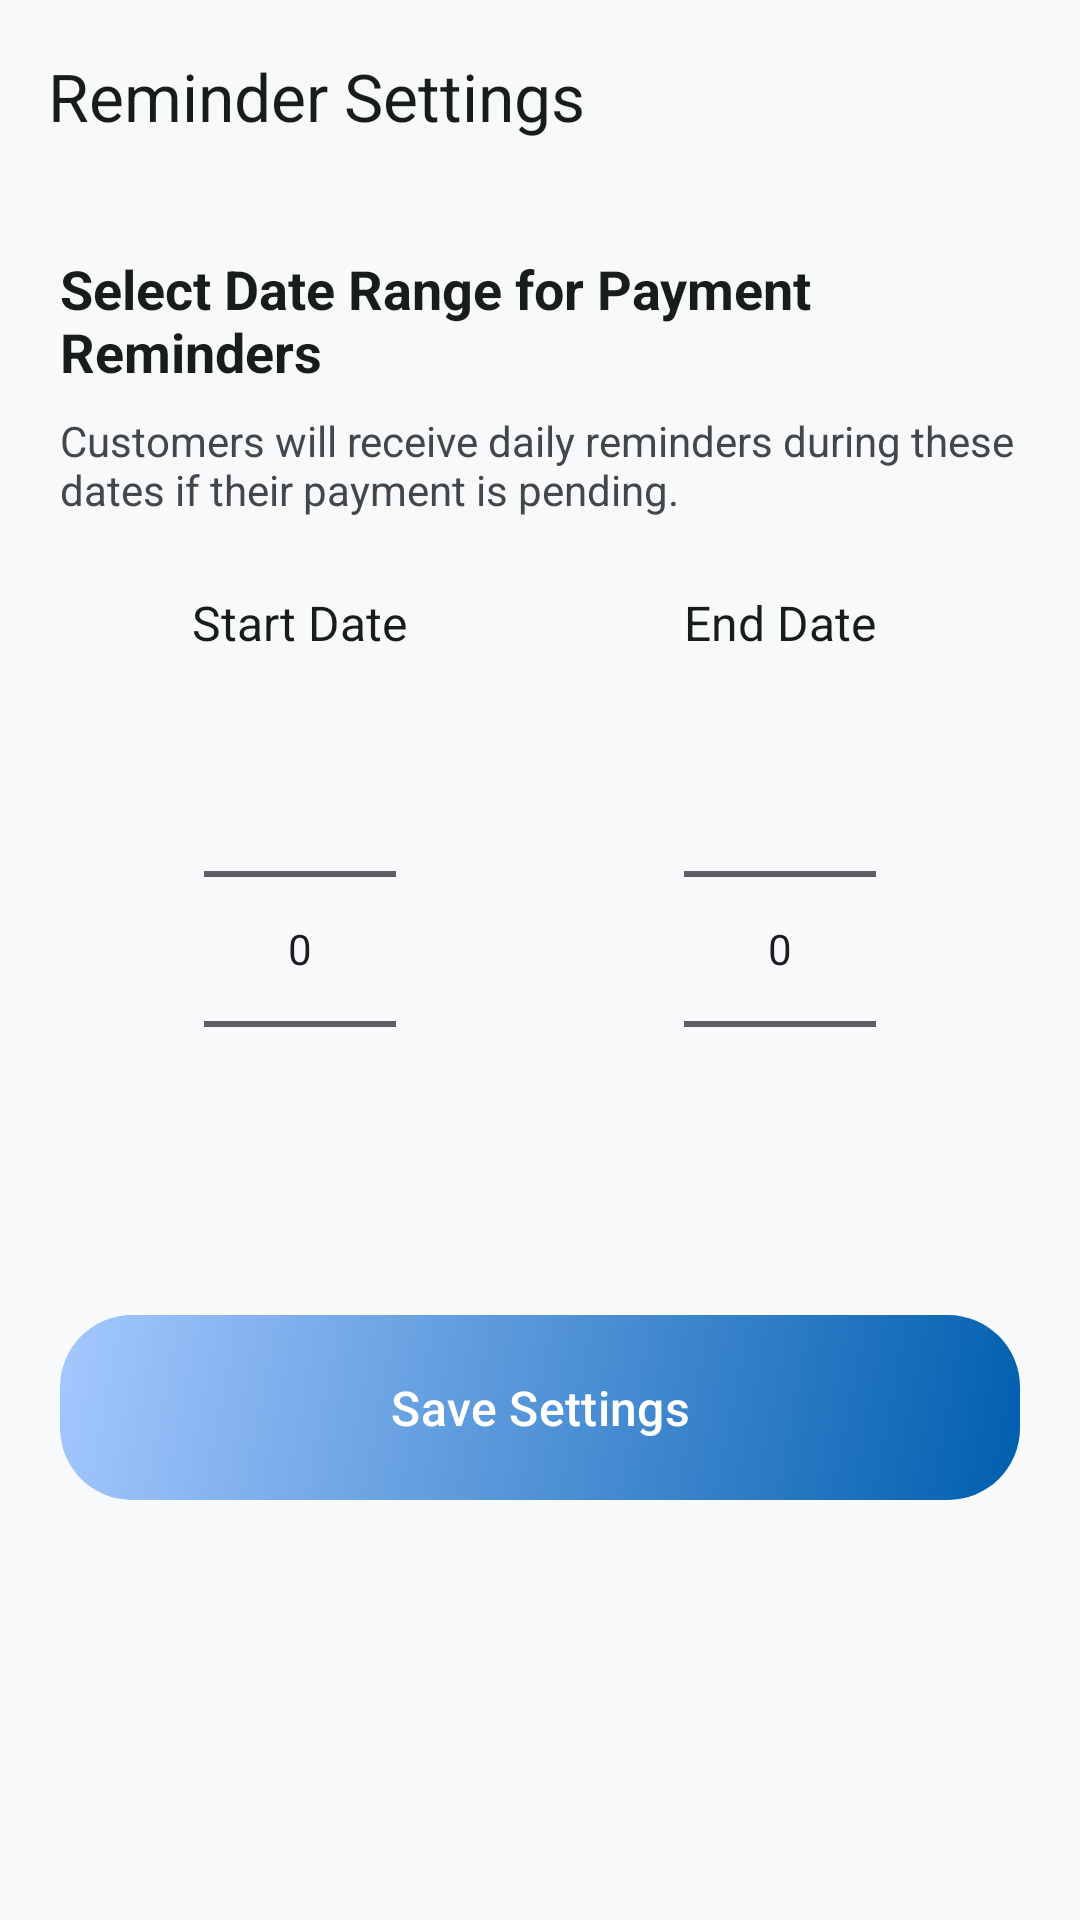

This screen was rendered from an Android layout file. Write that file and the resources it references.
<!-- AndroidManifest.xml: application theme Theme.FreshMilk -->
<!-- res/layout/activity_vendor_settings.xml -->
<?xml version="1.0" encoding="utf-8"?>
<LinearLayout xmlns:android="http://schemas.android.com/apk/res/android"
    xmlns:app="http://schemas.android.com/apk/res-auto"
    android:layout_width="match_parent"
    android:layout_height="match_parent"
    android:fitsSystemWindows="true"
    android:background="@color/surface"
    android:orientation="vertical">

    <com.google.android.material.appbar.MaterialToolbar
        android:id="@+id/toolbar"
        android:layout_width="match_parent"
        android:layout_height="?actionBarSize"
        android:background="@color/surface"
        app:navigationIcon="@drawable/ic_back"
        app:title="Reminder Settings"
        app:titleTextColor="@color/on_surface" />

    <LinearLayout
        android:layout_width="match_parent"
        android:layout_height="wrap_content"
        android:orientation="vertical"
        android:padding="20dp">

        <TextView
            android:layout_width="match_parent"
            android:layout_height="wrap_content"
            android:text="Select Date Range for Payment Reminders"
            android:textColor="@color/on_surface"
            android:textSize="18sp"
            android:textStyle="bold" />

        <TextView
            android:layout_width="match_parent"
            android:layout_height="wrap_content"
            android:layout_marginTop="8dp"
            android:text="Customers will receive daily reminders during these dates if their payment is pending."
            android:textColor="@color/on_surface_variant"
            android:textSize="14sp" />

        <LinearLayout
            android:layout_width="match_parent"
            android:layout_height="wrap_content"
            android:layout_marginTop="24dp"
            android:baselineAligned="false"
            android:orientation="horizontal">

            <LinearLayout
                android:layout_width="0dp"
                android:layout_height="wrap_content"
                android:layout_weight="1"
                android:gravity="center"
                android:orientation="vertical">

                <TextView
                    android:layout_width="wrap_content"
                    android:layout_height="wrap_content"
                    android:text="Start Date"
                    android:textColor="@color/on_surface"
                    android:textSize="16sp" />

                <NumberPicker
                    android:id="@+id/npStart"
                    android:layout_width="wrap_content"
                    android:layout_height="wrap_content"
                    android:layout_marginTop="8dp" />
            </LinearLayout>

            <LinearLayout
                android:layout_width="0dp"
                android:layout_height="wrap_content"
                android:layout_weight="1"
                android:gravity="center"
                android:orientation="vertical">

                <TextView
                    android:layout_width="wrap_content"
                    android:layout_height="wrap_content"
                    android:text="End Date"
                    android:textColor="@color/on_surface"
                    android:textSize="16sp" />

                <NumberPicker
                    android:id="@+id/npEnd"
                    android:layout_width="wrap_content"
                    android:layout_height="wrap_content"
                    android:layout_marginTop="8dp" />
            </LinearLayout>
        </LinearLayout>

        <com.google.android.material.button.MaterialButton
            android:id="@+id/btnSave"
            style="@style/FreshMilk.Button.Gradient"
            android:layout_width="match_parent"
            android:layout_height="wrap_content"
            android:layout_marginTop="32dp"
            android:text="Save Settings" />
    </LinearLayout>

</LinearLayout>
<!-- resources referenced by this layout -->
<resources>
  <color name="on_surface">#191C1D</color>
  <color name="on_surface_variant">#43474A</color>
  <color name="surface">#F8F9FA</color>
  <style name="FreshMilk.Button.Gradient" parent="Widget.Material3.Button">
          <item name="android:background">@drawable/bg_button_gradient</item>
          <item name="android:textColor">@color/white</item>
          <item name="android:textAllCaps">false</item>
          <item name="android:textSize">16sp</item>
          <item name="android:paddingTop">16dp</item>
          <item name="android:paddingBottom">16dp</item>
          <item name="backgroundTint">@null</item>
      </style>
  <style name="Theme.FreshMilk" parent="Base.Theme.FreshMilk" />
  <!-- drawable bg_button_gradient (drawable) -->
  <?xml version="1.0" encoding="utf-8"?>
  <shape xmlns:android="http://schemas.android.com/apk/res/android">
      <gradient
          android:angle="135"
          android:startColor="#005FAF"
          android:endColor="#A5C8FF"
          android:type="linear" />
      <corners android:radius="24dp" />
  </shape>
  <color name="white">#FFFFFFFF</color>
  <color name="primary">#005FAF</color>
  <color name="primary_dark">#004786</color>
  <color name="primary_variant">#004786</color>
  <color name="secondary">#006E1C</color>
  <color name="secondary_variant">#005313</color>
  <color name="on_primary">#FFFFFF</color>
  <color name="on_secondary">#FFFFFF</color>
  <color name="background">#F8F9FA</color>
  <color name="on_background">#191C1D</color>
  <color name="error">#BA1A1A</color>
  <color name="on_error">#FFFFFF</color>
  <color name="primary_container">#EAF0FF</color>
  <color name="on_primary_container">#006DC8</color>
  <color name="secondary_container">#98F994</color>
  <color name="on_secondary_container">#0C7521</color>
  <color name="tertiary_container">#E3F2FD</color>
  <color name="error_container">#FFDAD6</color>
  <color name="on_error_container">#93000A</color>
  <color name="outline">#73787B</color>
  <color name="outline_variant">#C3C7CB</color>
  <color name="surface_variant">#E1E3E4</color>
  <color name="glass_nav">#B3FFFFFF</color>
</resources>
